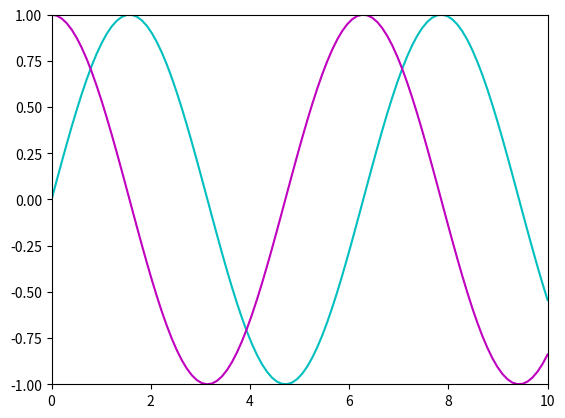

This chart was generated by the following Python code:
import numpy as np
import matplotlib as mpl
import matplotlib.pyplot as plt
plt.style.use("seaborn-v0_8-bright")

x = np.linspace(0, 10, 100)

fig = plt.figure()
ax = plt.axes()

plt.xlim(0, 10)
plt.ylim(-1, 1)

plt.plot(x, np.sin(x), "-c", label="sine")
plt.plot(x, np.cos(x), "-m", label="cosine")

plt.savefig("lineplot.png")